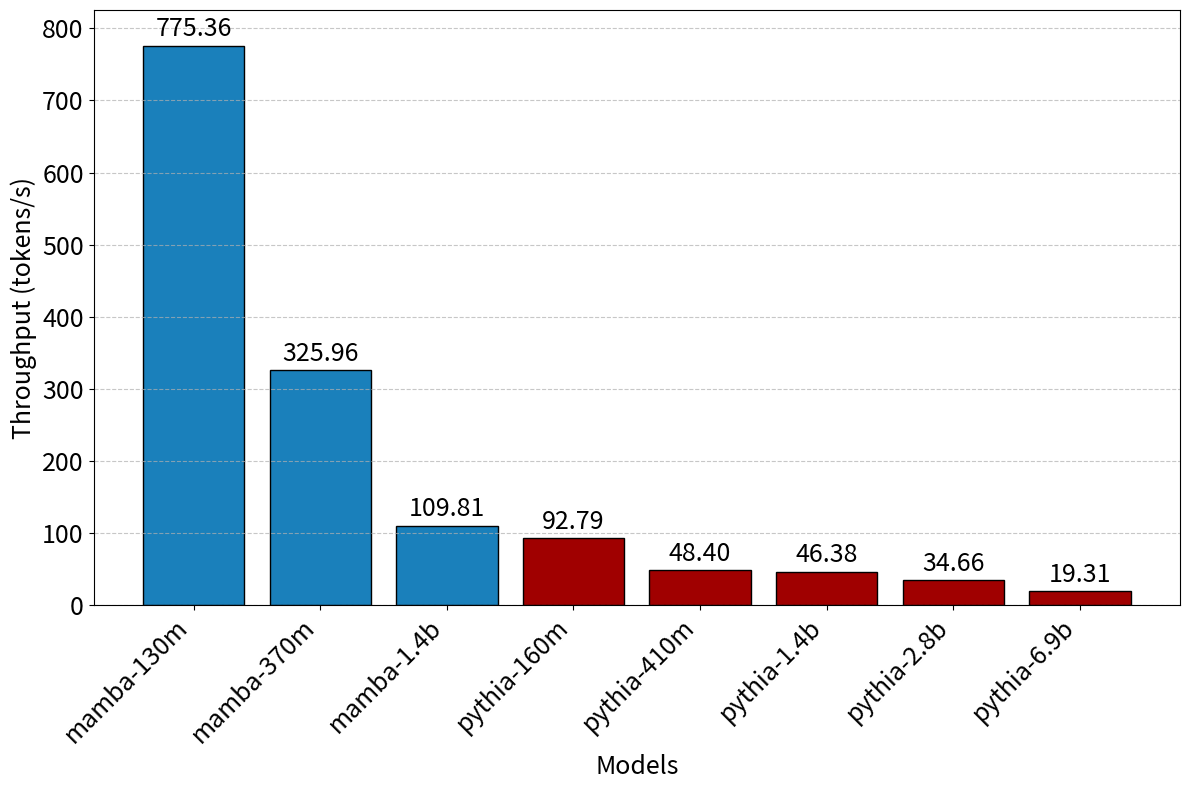

The matplotlib source for this figure:
import matplotlib.pyplot as plt
import os

def plot_model_throughput(model_names, throughputs):
    """
    Create a bar plot for model throughputs and save it to the 'figures' folder.

    Parameters:
        model_names (list of str): List of model names.
        throughputs (list of float): List of throughput values corresponding to the models.
    """
    # Ensure the 'figures' folder exists
    os.makedirs('figures', exist_ok=True)

    # Define colors for specific models
    colors = ['#1a80bb' if 'mamba' in name.lower() else '#a00000' for name in model_names]

    # Create the bar plot
    plt.figure(figsize=(12, 8))
    bars = plt.bar(model_names, throughputs, color=colors, edgecolor='black')

    # Add throughput values on top of each bar
    for bar, throughput in zip(bars, throughputs):
        plt.text(
            bar.get_x() + bar.get_width() / 2,  # X-coordinate (center of the bar)
            bar.get_height() + 5,  # Y-coordinate (slightly above the bar)
            f'{throughput:.2f}',  # Text to display (formatted to 2 decimal places)
            ha='center',  # Horizontal alignment
            va='bottom',  # Vertical alignment
            fontsize=18  # Larger font size
        )

    # Adjust y-axis limit to provide more space above the tallest bar
    plt.ylim(0, max(throughputs) + 50)

    # Customize the plot
    plt.xlabel('Models', fontsize=18)  # Update x-axis label to 'Models'
    plt.ylabel('Throughput (tokens/s)', fontsize=18)  # Update y-axis label to 'Throughput (tokens/s)'
    plt.xticks(rotation=45, ha='right', fontsize=18)  # Rotate x-axis labels and keep font size
    plt.yticks(fontsize=18)  # Keep font size for y-axis labels
    plt.grid(axis='y', linestyle='--', alpha=0.7)  # Add horizontal grid lines
    plt.tight_layout()

    # Save the plot to the 'figures' folder in both PNG, SVG, and PDF formats
    # output_path_png = os.path.join('figures', 'model_throughput.png')
    output_path_svg = os.path.join('figures', 'model_throughput.svg')
    output_path_pdf = os.path.join('figures', 'model_throughput.pdf')
    # plt.savefig(output_path_png)
    plt.savefig(output_path_svg)
    plt.savefig(output_path_pdf)
    # print(f"Plot saved to {output_path_png}, {output_path_svg}, and {output_path_pdf}")

    # Show the plot
    plt.show()

# Example usage (you can modify these lists as needed)
model_names = ['mamba-130m', 'mamba-370m', 'mamba-1.4b', 'pythia-160m', 'pythia-410m', 'pythia-1.4b', 'pythia-2.8b', 'pythia-6.9b']
throughputs = [775.36, 325.96, 109.81, 92.79, 48.40, 46.38, 34.66, 19.31]

plot_model_throughput(model_names, throughputs)
